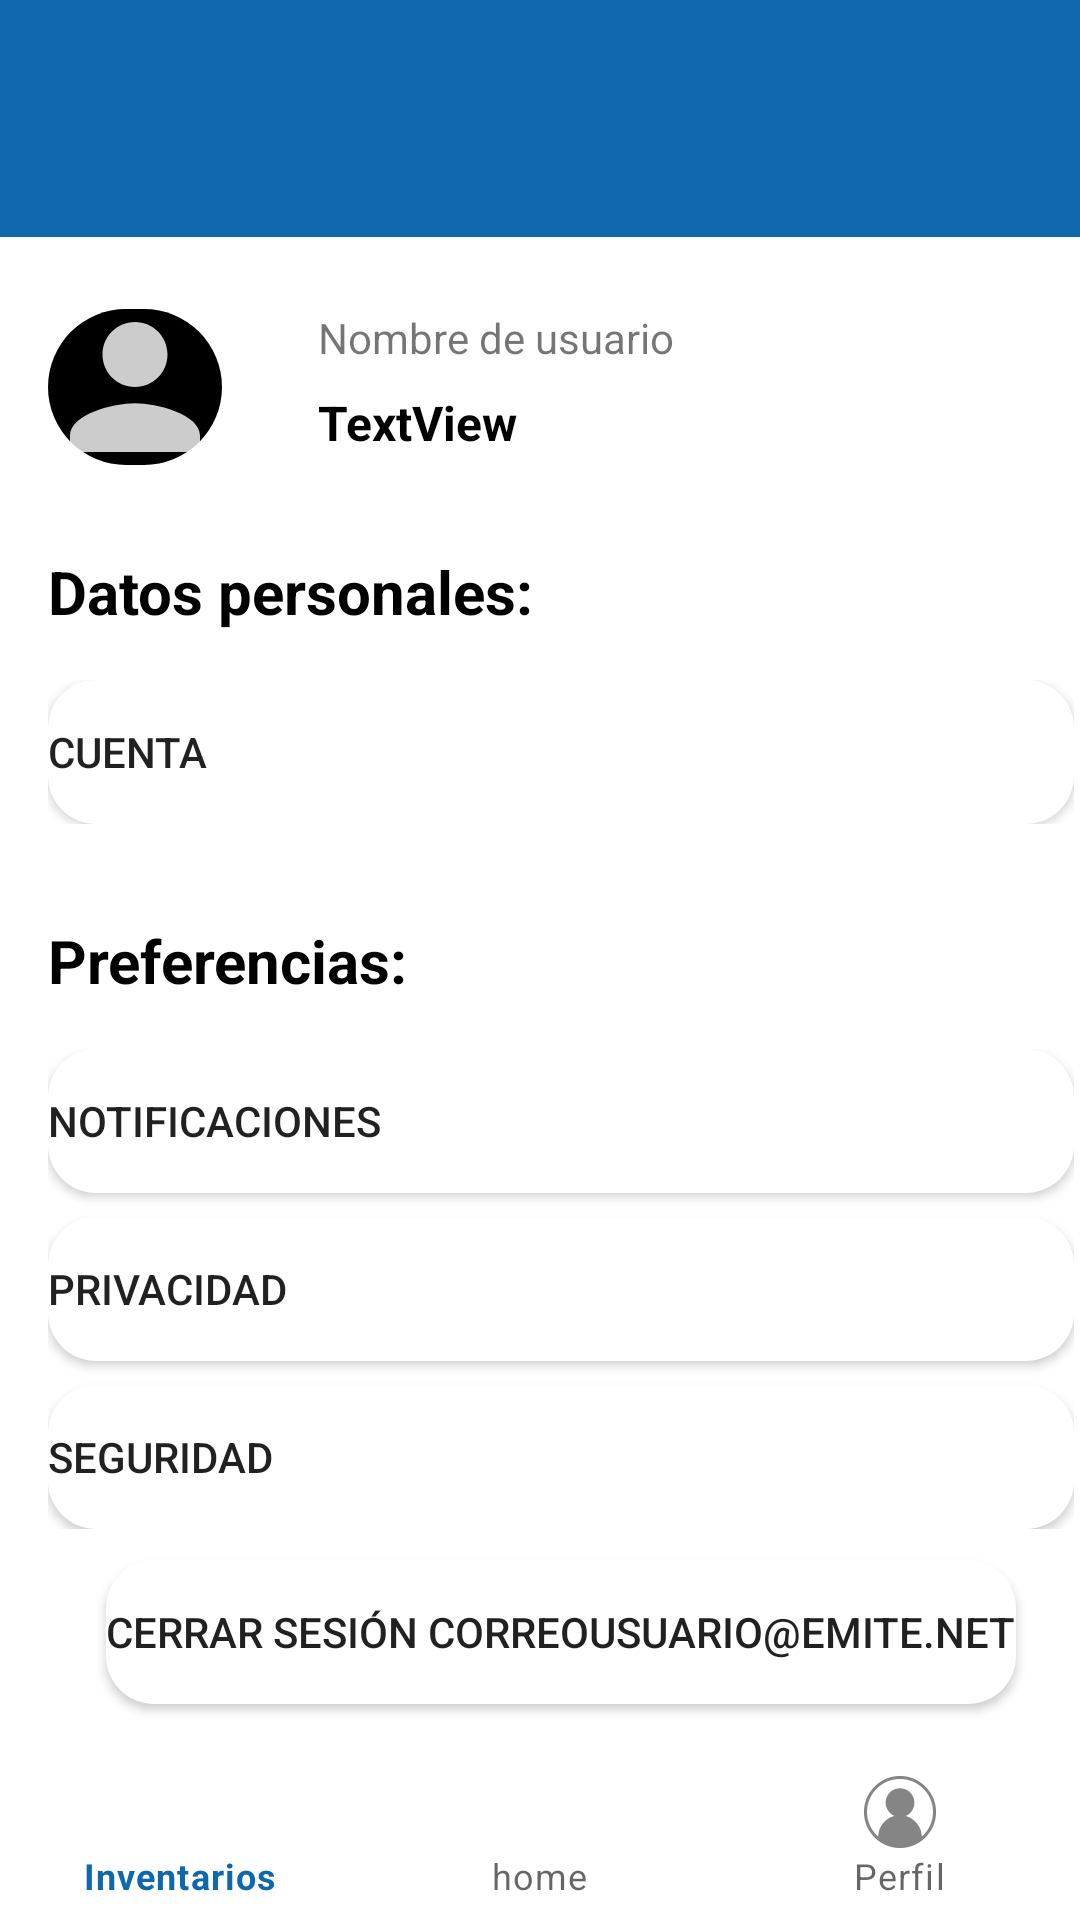

Layout XML and referenced resources for this Android screen:
<!-- AndroidManifest.xml: activity theme Theme.ProyectoInventario.NoActionBar -->
<!-- res/layout/activity_user.xml -->
<?xml version="1.0" encoding="utf-8"?>
<androidx.constraintlayout.widget.ConstraintLayout xmlns:android="http://schemas.android.com/apk/res/android"
    xmlns:app="http://schemas.android.com/apk/res-auto"
    xmlns:tools="http://schemas.android.com/tools"
    android:layout_width="match_parent"
    android:layout_height="match_parent"
    tools:context=".UserActivity">

    <include
        android:id="@+id/include29"
        layout="@layout/fragment_header"
        android:layout_width="0dp"
        android:layout_height="wrap_content"
        app:layout_constraintEnd_toEndOf="parent"
        app:layout_constraintStart_toStartOf="parent"
        app:layout_constraintTop_toTopOf="parent" />

    <TextView
        android:id="@+id/textView87"
        android:layout_width="wrap_content"
        android:layout_height="wrap_content"
        android:layout_marginTop="8dp"
        android:text="TextView"
        android:textColor="@color/black"
        android:textSize="16sp"
        android:textStyle="bold"
        app:layout_constraintStart_toStartOf="@+id/textView90"
        app:layout_constraintTop_toBottomOf="@+id/textView90" />

    <Button
        android:id="@+id/buttonCloseSesion"
        android:layout_width="wrap_content"
        android:layout_height="wrap_content"
        android:layout_marginBottom="16dp"
        android:background="@drawable/custom_button"
        android:text="Cerrar sesión correousuario@emite.net"
        android:textAlignment="viewStart"
        app:icon="@drawable/ic_start"
        app:iconGravity="end"
        app:layout_constraintBottom_toTopOf="@+id/includeNav"
        app:layout_constraintEnd_toEndOf="@+id/linearLayout5"
        app:layout_constraintStart_toStartOf="@+id/linearLayout5" />

    <include
        android:id="@+id/includeNav"
        layout="@layout/bottom_nav_fragment"
        android:layout_width="0dp"
        android:layout_height="wrap_content"
        app:layout_constraintBottom_toBottomOf="parent"
        app:layout_constraintEnd_toEndOf="parent"
        app:layout_constraintStart_toStartOf="parent" />

    <ImageView
        android:id="@+id/imageView2"
        android:layout_width="58dp"
        android:layout_height="52dp"
        android:layout_marginStart="16dp"
        android:layout_marginTop="24dp"
        android:background="@drawable/round_image"
        android:tint="#FFFFFF"
        app:layout_constraintStart_toStartOf="parent"
        app:layout_constraintTop_toBottomOf="@+id/include29"
        app:srcCompat="@drawable/ic_personal" />

    <TextView
        android:id="@+id/textView90"
        android:layout_width="wrap_content"
        android:layout_height="wrap_content"
        android:layout_marginStart="32dp"
        android:text="Nombre de usuario"
        app:layout_constraintStart_toEndOf="@+id/imageView2"
        app:layout_constraintTop_toTopOf="@+id/imageView2" />

    <TextView
        android:id="@+id/textView91"
        android:layout_width="wrap_content"
        android:layout_height="wrap_content"
        android:layout_marginTop="32dp"
        android:text="Datos personales:"
        android:textColor="@color/black"
        android:textSize="20sp"
        android:textStyle="bold"
        app:layout_constraintStart_toStartOf="@+id/imageView2"
        app:layout_constraintTop_toBottomOf="@+id/textView87" />

    <TextView
        android:id="@+id/textView92"
        android:layout_width="wrap_content"
        android:layout_height="wrap_content"
        android:layout_marginTop="32dp"
        android:text="Preferencias:"
        android:textColor="@color/black"
        android:textSize="20sp"
        android:textStyle="bold"
        app:layout_constraintStart_toStartOf="@+id/linearLayout4"
        app:layout_constraintTop_toBottomOf="@+id/linearLayout4" />

    <LinearLayout
        android:id="@+id/linearLayout4"
        android:layout_width="342dp"
        android:layout_height="wrap_content"
        android:layout_marginTop="16dp"
        android:orientation="vertical"
        app:layout_constraintStart_toStartOf="@+id/textView91"
        app:layout_constraintTop_toBottomOf="@+id/textView91">

        <Button
            android:id="@+id/button4"
            android:layout_width="match_parent"
            android:layout_height="wrap_content"
            android:background="@drawable/custom_button"
            android:text="Cuenta"
            android:textAlignment="viewStart"
            app:icon="@drawable/ic_start"
            app:iconGravity="end" />
    </LinearLayout>

    <LinearLayout
        android:id="@+id/linearLayout5"
        android:layout_width="342dp"
        android:layout_height="wrap_content"
        android:layout_marginTop="16dp"
        android:orientation="vertical"
        app:layout_constraintStart_toStartOf="@+id/textView92"
        app:layout_constraintTop_toBottomOf="@+id/textView92">

        <Button
            android:id="@+id/button5"
            android:layout_width="match_parent"
            android:layout_height="wrap_content"
            android:layout_marginBottom="8dp"
            android:background="@drawable/custom_button"
            android:text="Notificaciones"
            android:textAlignment="viewStart"
            app:icon="@drawable/ic_start"
            app:iconGravity="end" />

        <Button
            android:id="@+id/button6"
            android:layout_width="match_parent"
            android:layout_height="wrap_content"
            android:layout_marginBottom="8dp"
            android:background="@drawable/custom_button"
            android:text="Privacidad"
            android:textAlignment="viewStart"
            app:icon="@drawable/ic_start"
            app:iconGravity="end" />

        <Button
            android:id="@+id/button7"
            android:layout_width="match_parent"
            android:layout_height="wrap_content"
            android:background="@drawable/custom_button"
            android:text="Seguridad"
            android:textAlignment="viewStart"
            app:icon="@drawable/ic_start"
            app:iconGravity="end" />
    </LinearLayout>

</androidx.constraintlayout.widget.ConstraintLayout>
<!-- res/layout/fragment_header.xml (included above) -->
<?xml version="1.0" encoding="utf-8"?>
<FrameLayout xmlns:android="http://schemas.android.com/apk/res/android"
    xmlns:app="http://schemas.android.com/apk/res-auto"
    xmlns:tools="http://schemas.android.com/tools"
    android:layout_width="match_parent"
    android:layout_height="match_parent"
    tools:context=".header">

    <TextView
        android:id="@+id/textView3"
        android:layout_width="match_parent"
        android:layout_height="79dp"
        android:background="#0F67AC" />

</FrameLayout>
<!-- res/layout/bottom_nav_fragment.xml (included above) -->
<?xml version="1.0" encoding="utf-8"?>
<androidx.constraintlayout.widget.ConstraintLayout xmlns:android="http://schemas.android.com/apk/res/android"
    xmlns:app="http://schemas.android.com/apk/res-auto"
    xmlns:tools="http://schemas.android.com/tools"
    android:layout_width="match_parent"
    android:layout_height="match_parent">

    <com.google.android.material.bottomnavigation.BottomNavigationView
        android:id="@+id/bottomNavView"
        android:layout_width="0dp"
        android:layout_height="wrap_content"
        app:layout_constraintBottom_toBottomOf="parent"
        app:layout_constraintEnd_toEndOf="parent"
        app:layout_constraintStart_toStartOf="parent"
        app:menu="@menu/activity_menubottomnav_fragment" />
</androidx.constraintlayout.widget.ConstraintLayout>
<!-- resources referenced by this layout -->
<resources>
  <color name="black">#FF000000</color>
  <!-- drawable custom_button (drawable) -->
  <?xml version="1.0" encoding="utf-8"?>
  <selector xmlns:android="http://schemas.android.com/apk/res/android">
      <item android:state_pressed="true">
          <shape android:shape="rectangle">
              <solid android:color="#0277DD" /> 
              <corners android:radius="16dp" /> 
          </shape>
      </item>
      <item>
          <shape android:shape="rectangle">
              <solid android:color="#FFFFFF" /> 
              <corners android:radius="16dp" /> 
          </shape>
      </item>
  </selector>
  <!-- drawable ic_personal (drawable-anydpi) -->
  <vector xmlns:android="http://schemas.android.com/apk/res/android"
      android:width="24dp"
      android:height="24dp"
      android:viewportWidth="24"
      android:viewportHeight="24"
      android:tint="#1862C4"
      android:alpha="0.8">
    <group android:scaleX="1.25"
        android:scaleY="1.25"
        android:translateX="-3"
        android:translateY="-3">
      <path
          android:fillColor="@android:color/white"
          android:pathData="M12,12c2.21,0 4,-1.79 4,-4s-1.79,-4 -4,-4 -4,1.79 -4,4 1.79,4 4,4zM12,14c-2.67,0 -8,1.34 -8,4v2h16v-2c0,-2.66 -5.33,-4 -8,-4z"/>
    </group>
  </vector>
  <!-- drawable round_image (drawable) -->
  <?xml version="1.0" encoding="utf-8"?>
  <shape xmlns:android="http://schemas.android.com/apk/res/android">
      <corners android:radius="55dp" />
      <solid android:color="#000000" />
  </shape>
  <style name="Theme.ProyectoInventario.NoActionBar">
          <item name="windowActionBar">false</item>
          <item name="windowNoTitle">true</item>
      </style>
</resources>
